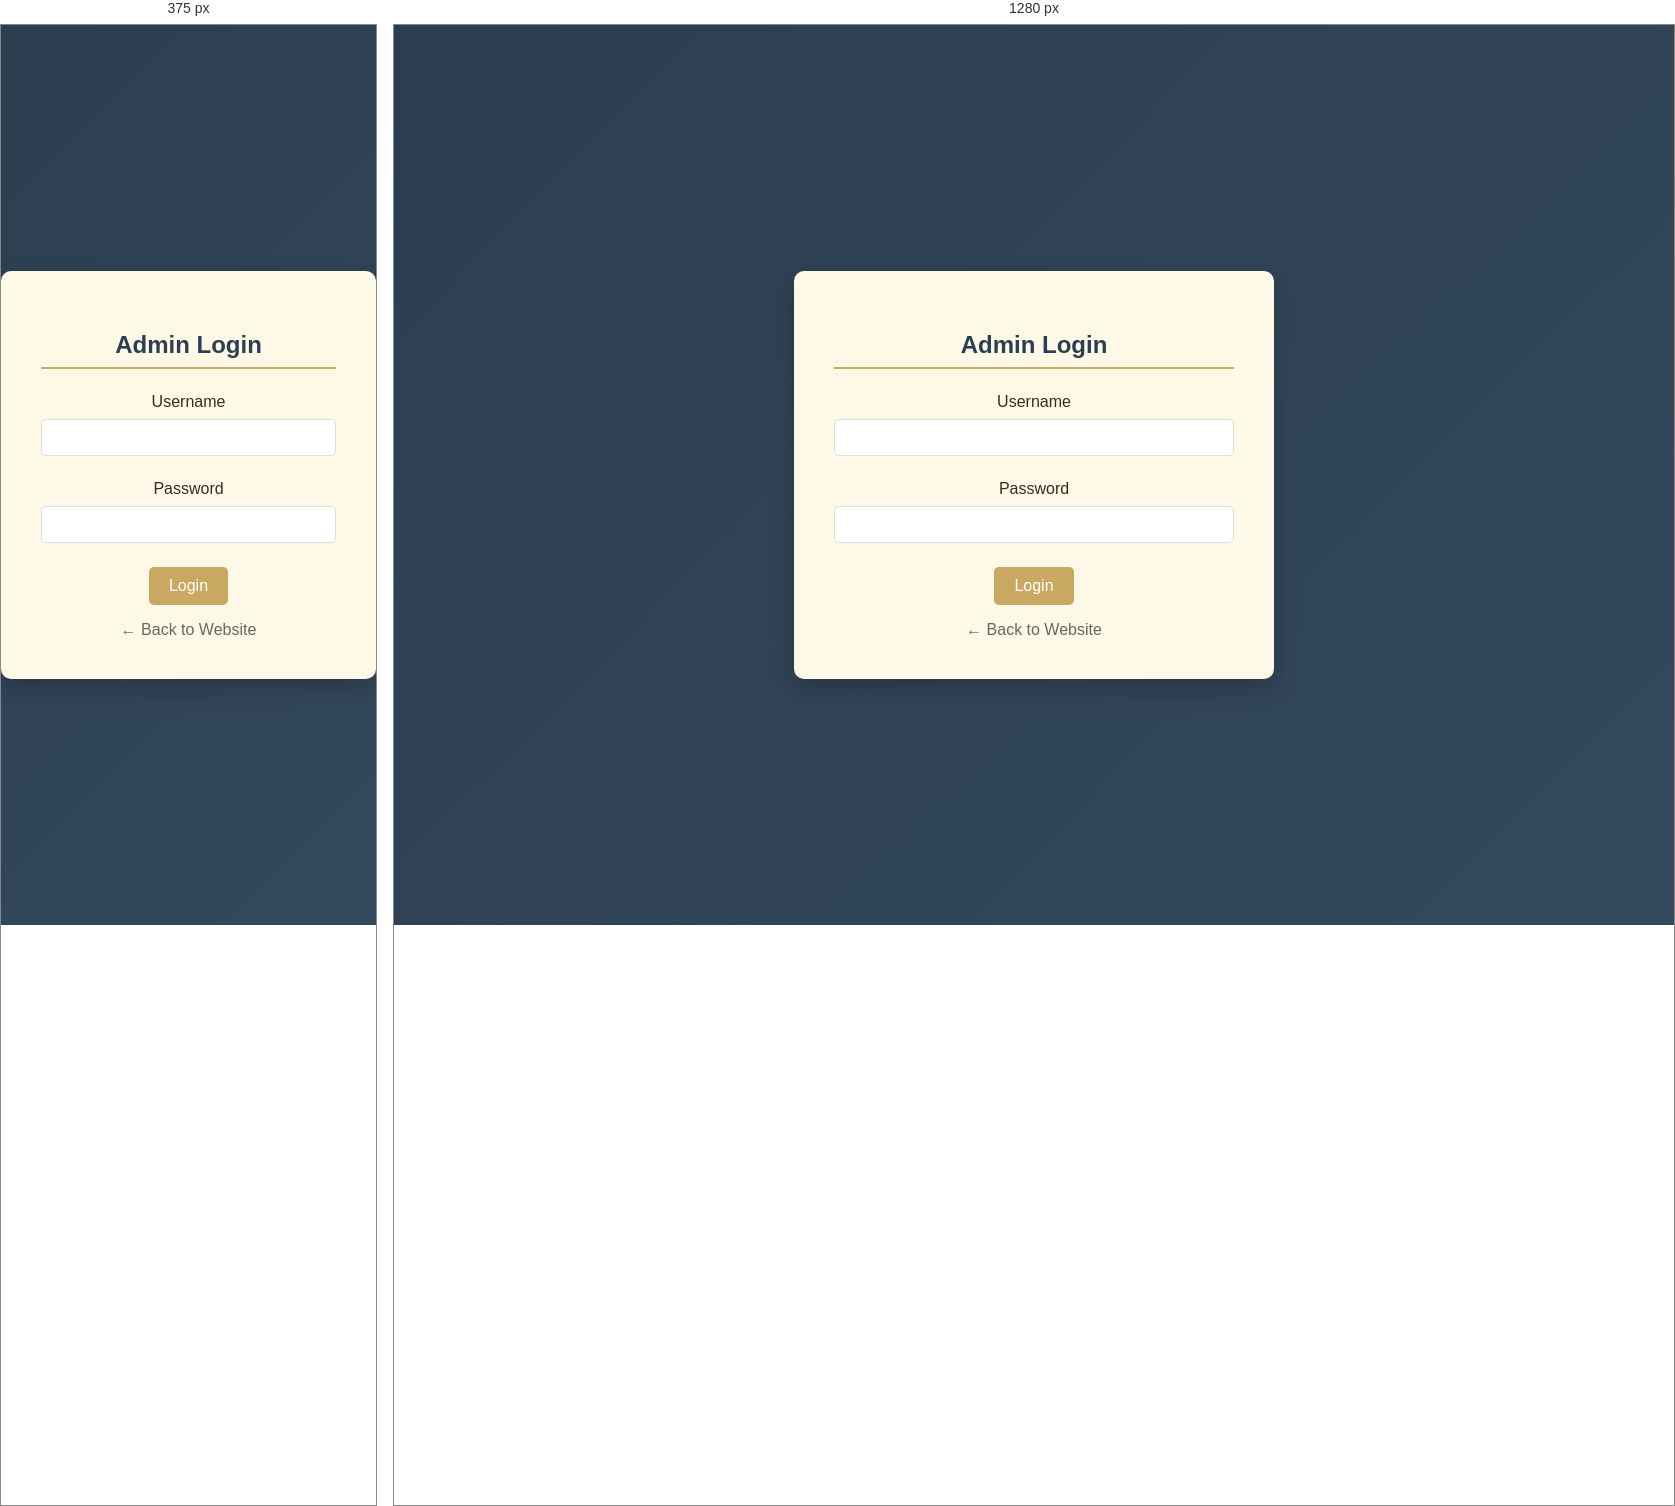
Rendered at 375 px and 1280 px, left to right.

<!-- file: admin-login.html -->
<!DOCTYPE html>
<html lang="en">

<head>
    <meta charset="UTF-8">
    <meta name="viewport" content="width=device-width, initial-scale=1.0">
    <title>Admin Login - Vasan Plywoods</title>
    <link rel="stylesheet" href="css/admin.css">
    <!-- Font Awesome -->
    <link rel="stylesheet" href="https://cdnjs.cloudflare.com/ajax/libs/font-awesome/6.0.0/css/all.min.css">
</head>

<body>

    <div class="login-container">
        <div class="login-card">
            <h2><i class="fas fa-lock"></i> Admin Login</h2>
            <form id="loginForm">
                <div class="form-group">
                    <label for="username">Username</label>
                    <input type="text" id="username" name="username" required>
                </div>
                <div class="form-group">
                    <label for="password">Password</label>
                    <input type="password" id="password" name="password" required>
                </div>
                <button type="submit" class="btn-login">Login</button>
                <p id="error-msg" style="color: red; margin-top: 10px; display: none;"></p>
            </form>
            <div style="margin-top: 1rem;">
                <a href="index.html" style="color: #666; text-decoration: none;">&larr; Back to Website</a>
            </div>
        </div>
    </div>

    <script src="js/admin.js"></script>
</body>

</html>

/* @media block from css/admin.css */
@media (max-width: 900px) {
    .admin-grid {
        grid-template-columns: 1fr;
    }

    .admin-wrapper {
        flex-direction: column;
    }

    .sidebar {
        width: 100%;
        height: auto;
        overflow-y: visible;
    }

    .main-content {
        height: auto;
        overflow-y: visible;
    }
}